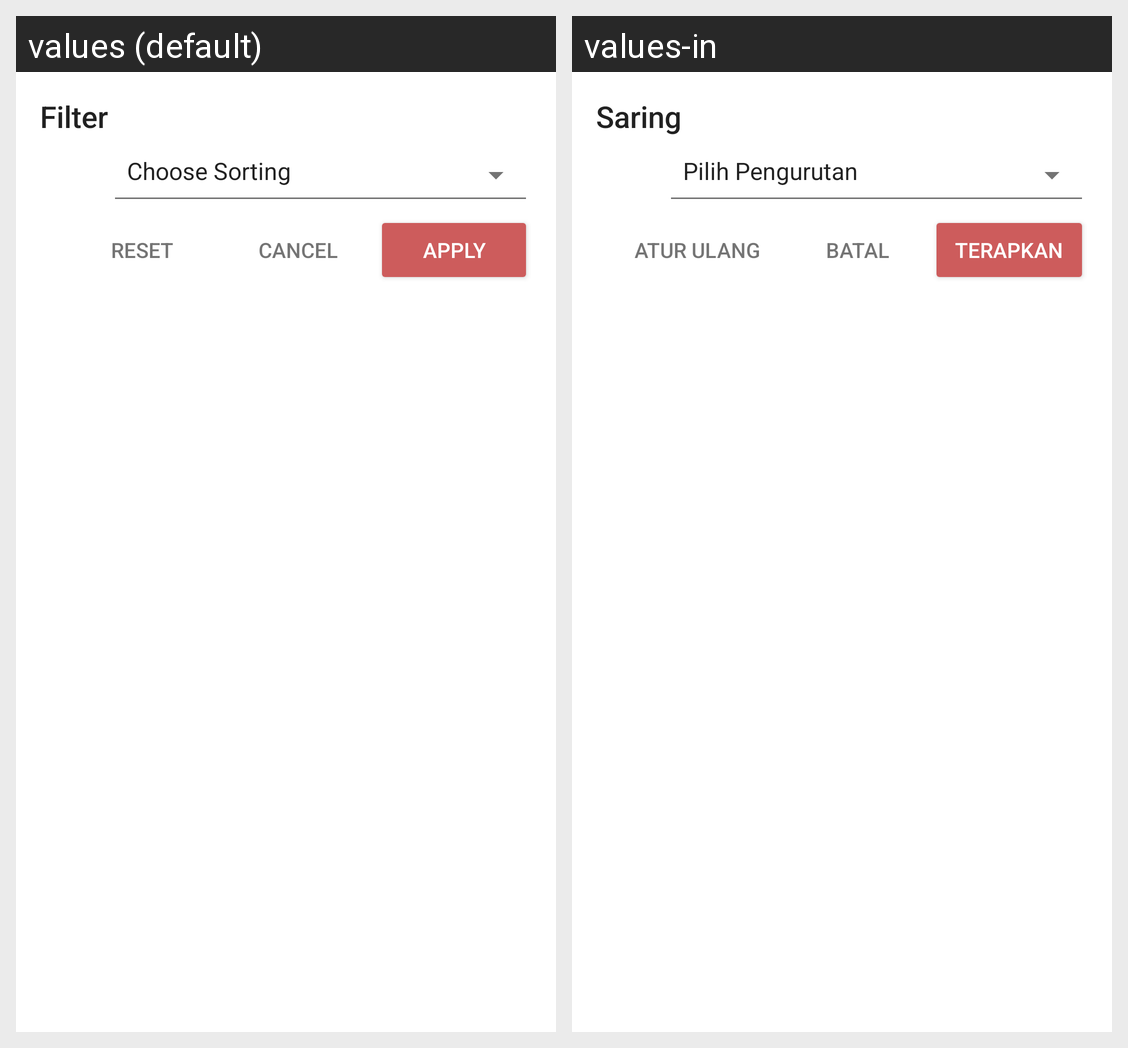

Locale-by-locale string values for the Android screen shown in this grid:
Android screen res/layout/dialog_filter_bahan_jadi.xml rendered under 2 locales, left to right: values (default), values-in. Device: Nexus 5 (rendered at 1080×1920; each locale shown at half size, 540×960, under a caption strip naming it); theme AppTheme.
Strings drawn on this screen, with the default value and each locale's value (text and hints the layout hard-codes, and strings that could not be matched under every locale, appear in the picture but are not listed):

header_filter
  values: Filter
  values-in: Saring

reset_filter
  values: Reset
  values-in: Atur Ulang

cancel_filter
  values: Cancel
  values-in: Batal

apply_filter
  values: Apply
  values-in: Terapkan
